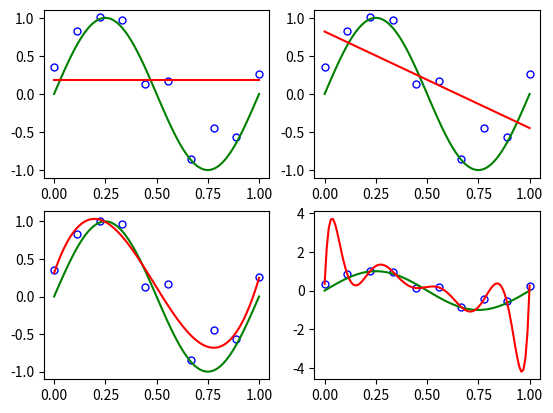

Python code for this plot: (Note: this script raises an exception after producing the figure.)
#!/usr/bin/env python3
# -*- coding: utf-8 -*-


import numpy as np
import matplotlib.pyplot as plt


#訓練データ
data = np.array(
        [[0.000000,0.349486],
         [0.111111, 0.830839],
         [0.222222, 1.007332],
         [0.333333, 0.971507],
         [0.444444, 0.133066],
         [0.555556, 0.166823],
         [0.666667, -0.848307],
         [0.777778, -0.445686],
         [0.888889, -0.563567],
         [1.000000, 0.261502]])

x=data[:,0]
t=data[:,1]


#プロット用データ
plotS = 100
X = np.linspace(0,1,plotS)
Y = np.zeros(plotS)


def _phi(xn,M):
    ret = np.zeros([M+1])
    for m in range(M+1):
        ret[m] += xn**m
    return ret


def _Phi(x,M):
    N = x.shape[0]
    ret = np.zeros([N,M+1])
    for n in range(N):
        ret[n,:] = _phi(x[n],M)
    return ret


plotArea = 0
for M in [0,1,3,9]:
    #wの学習
    Phi = _Phi(x,M)
    w = np.linalg.inv(Phi.T.dot(Phi)).dot(Phi.T).dot(t)

    plotArea += 1
    plt.subplot(2,2,plotArea)

    #訓練データのプロット
    plt.plot(x,t,'o',c='w',ms=5,markeredgecolor='blue',markeredgewidth=1)

    #真の曲線のプロット
    plt.plot(X,np.sin(2 * np.pi * X),'g')

    #近似曲線のプロット
    for i in range(plotS):
        Y[i] = w.dot(_phi(X[i],M))
    plt.plot(X,Y,'r')
plt.savefig("/Users/<user>/Desktop/test.png")